Run: headless pygame with SDL's dummy video driver; simulated clock (each Clock.tick advances the game by its frame time, no real sleeping); random seed 0; keys injected as events and as key.get_pressed() state; mouse plan: one left click at the window centre at the start of phase 2, then a move to the lower-right quarter at the start of phase 3.
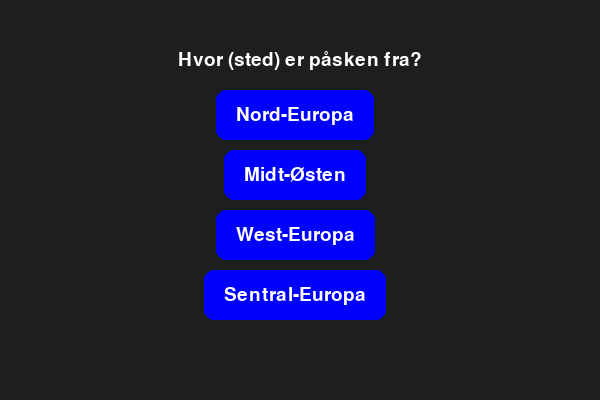
Frame 1 of 4 · flips 1–60 · no input
Frame 2 of 4 · flips 61–180 · clicked the window centre · tapped SPACE, RETURN · held RIGHT (→), D · screen unchanged from frame 1, image omitted
Frame 3 of 4 · flips 181–300 · moved the mouse to the lower-right quarter · held DOWN (↓), S · screen unchanged from frame 2, image omitted
Frame 4 of 4 · flips 301–420 · held LEFT (←), A, UP (↑), W · screen unchanged from frame 3, image omitted

The pygame program that drew these frames:

import pygame

score = 0

questions = [
    {"question": "Hvor (sted) er påsken fra?", "options": {"Nord-Europa", "Midt-Østen", "West-Europa", "Sentral-Europa"}, "answer": "Midt-Østen"},
    {"question": "Hvilke religion kommer påske fra?", "options": {"Kristendommen", "Romersk paganisme", "Jødedommen", "Hellenisk paganisme"}, "answer": "Kristendommen"},
    {"question": "Hva feirer vi i påsken?", "options": {"Jul", "Jesus' oppstandelse", "Halloween"}, "answer": "Jesus' oppstandelse"},
    {"question": "Hva heter den tradisjonelle norske påskedesserten?", "options": {"Riskrem", "Karamellpudding", "Appelsin"}, "answer": "Appelsin"},
    {"question": "Gratulerer! Du gjorde ferdig quizen.", "options": {"Prøv igjen.", "Avslutt"}, "answer": ""}
]

pygame.init()
WIDTH, HEIGHT = 600, 400
screen = pygame.display.set_mode((WIDTH, HEIGHT))
pygame.display.set_caption("Påskequiz")

WHITE = (255, 255, 255)
BLUE = (0, 0, 255)
DARK_BLUE = (0, 0, 180)
font = pygame.font.Font(None, 28)

ques = 0

def button_create(options):
    button_height = 50
    button_spacing = 10
    buttons = []
    for i, option in enumerate(options):
        text_width, text_height = font.size(option)
        button_width = text_width + 40
        x = 275 - text_width//2
        y = 90 + (i*(50+button_spacing))
        rect = pygame.Rect(x, y, button_width, button_height)
        buttons.append((rect, option, i))
    return buttons

buttons = button_create(questions[ques]["options"])
running = True
while running:
    screen.fill((30, 30, 30))
    
    text = font.render(questions[ques]["question"], True, WHITE)
    screen.blit(text, ((WIDTH - text.get_width()) // 2, 50))
    text2 = font.render(f"Du fikk en poengsum på: {score}", True, WHITE)
    if ques == len(questions)-1:
        screen.blit(text2, ((WIDTH - text2.get_width()) // 2, 300))

    mouse_pos = pygame.mouse.get_pos()
    mouse_pressed = pygame.mouse.get_pressed()

    for rect, text, index in buttons:
        button_color = DARK_BLUE if rect.collidepoint(mouse_pos) else BLUE
        pygame.draw.rect(screen, button_color, rect, border_radius=10)


        text_surface = font.render(text, True, WHITE)
        text_x = rect.x + (rect.width - text_surface.get_width()) // 2
        text_y = rect.y + (rect.height - text_surface.get_height()) // 2
        screen.blit(text_surface, (text_x, text_y))    

    for event in pygame.event.get():
        if event.type == pygame.QUIT:
            running = False
        if event.type == pygame.MOUSEBUTTONDOWN:
            for rect, text, index in buttons:
                if rect.collidepoint(mouse_pos):
                    answer = questions[ques]["answer"]
                    print(f"Button '{text}' clicked!")
                    if text == "Avslutt":
                        pygame.quit()
                    if text == "Prøv igjen.":
                        ques = -1
                        score = 0
                        buttons = button_create(questions[ques]["options"])
                    if text == answer:
                        score += 1
                    print(score)
                    if ques < len(questions) - 1:
                        ques += 1
                        buttons = button_create(questions[ques]["options"])
                    else:
                        screen.blit(text2, ((WIDTH - text2.get_width()) // 2, 300))
    pygame.display.flip()
 
pygame.quit()
